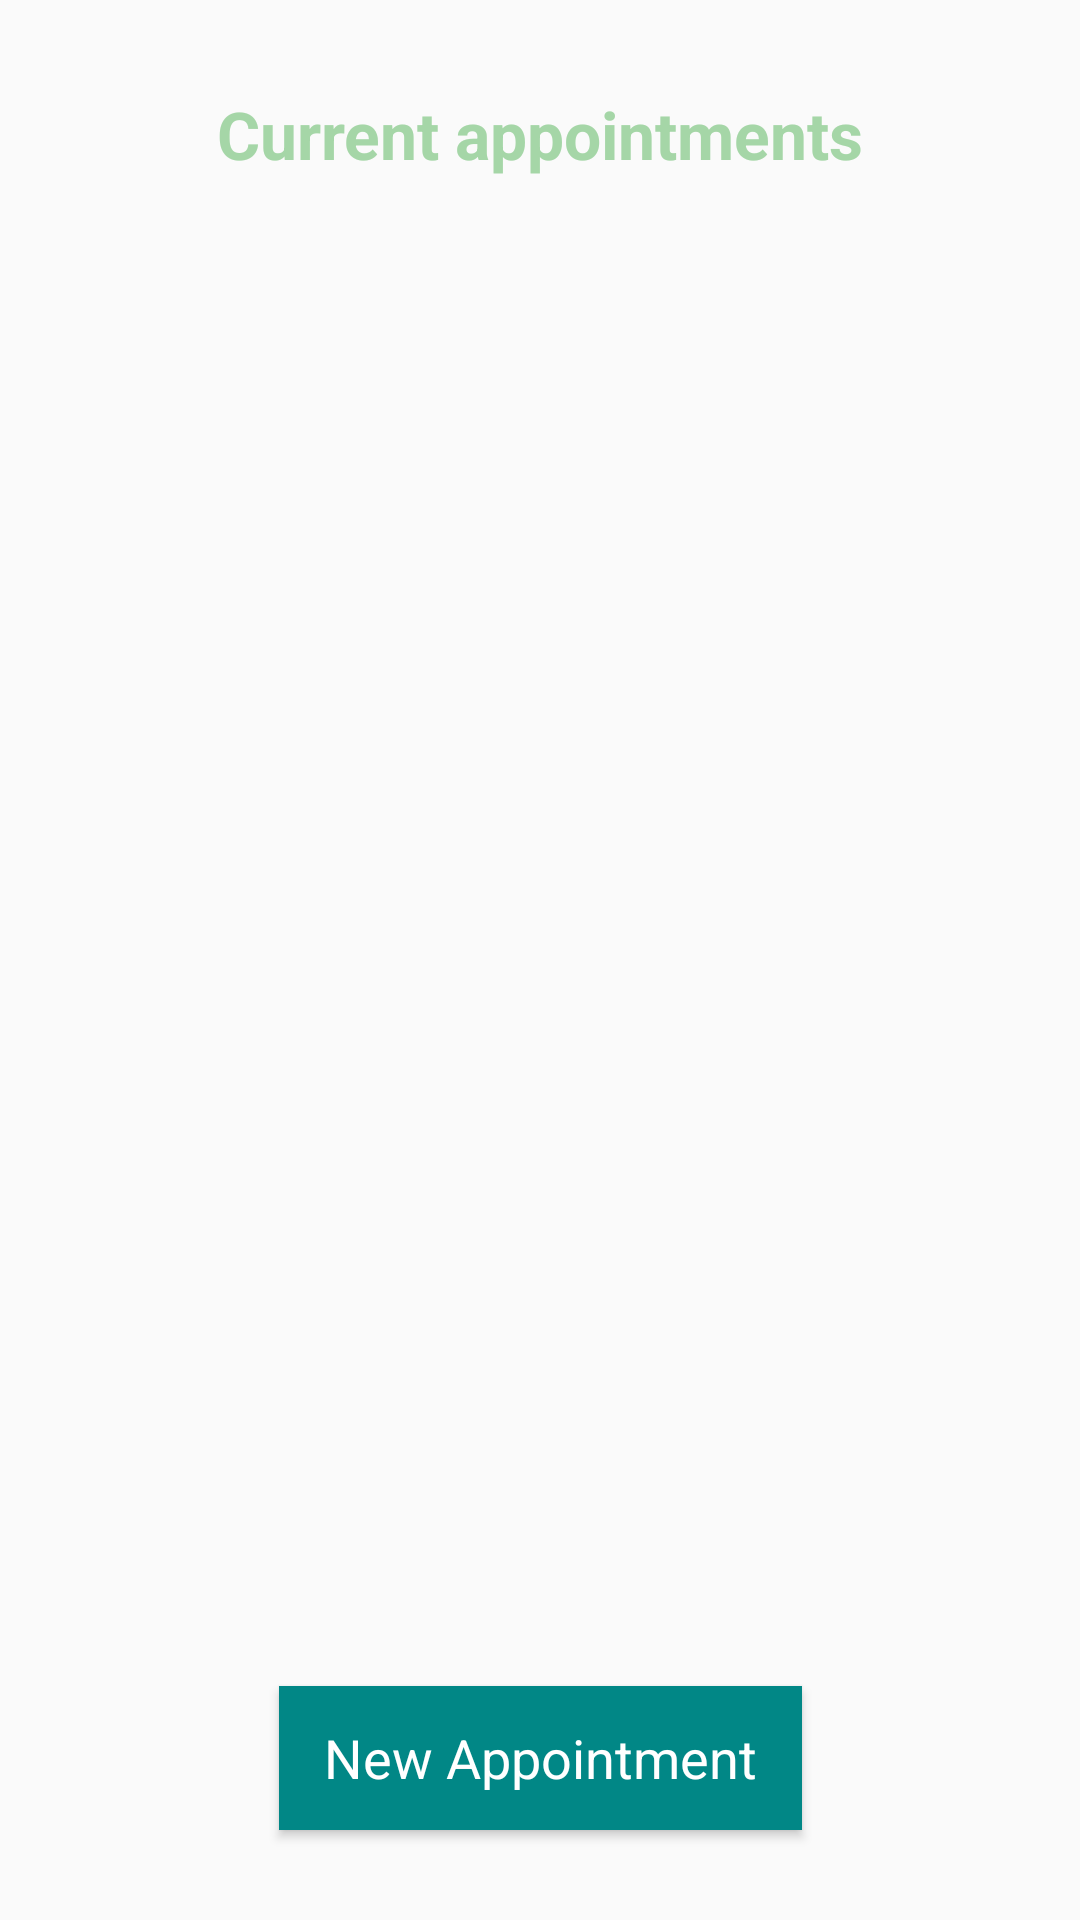

Write the Android layout XML for this screen, with the resource values it uses.
<!-- AndroidManifest.xml: application theme Theme.HairSalonApp -->
<!-- res/layout/activity_main.xml -->
<?xml version="1.0" encoding="utf-8"?>
<androidx.constraintlayout.widget.ConstraintLayout xmlns:android="http://schemas.android.com/apk/res/android"
    xmlns:app="http://schemas.android.com/apk/res-auto"
    xmlns:tools="http://schemas.android.com/tools"
    android:layout_width="match_parent"
    android:layout_height="match_parent"
    tools:context=".MainActivity">

    <TextView
        android:id="@+id/tvCurrentAppointments"
        android:layout_width="match_parent"
        android:layout_height="wrap_content"
        android:text="@string/current_appointments"
        app:layout_constraintTop_toTopOf="parent"
        android:textAlignment="center"
        style="@style/TextViewStyle22"
        android:layout_marginTop="@dimen/dimen_10"/>

    <androidx.recyclerview.widget.RecyclerView
        android:id="@+id/rvAppointments"
        android:layout_width="match_parent"
        android:layout_height="wrap_content"
        android:layout_marginTop="@dimen/dimen_5"
        app:layout_constraintBottom_toTopOf="@+id/btnNewAppointment"
        app:layout_constraintTop_toBottomOf="@+id/tvCurrentAppointments"
        app:layout_constraintVertical_bias="0.0"
        app:layoutManager="androidx.recyclerview.widget.LinearLayoutManager"/>

    <Button
        android:id="@+id/btnNewAppointment"
        android:layout_width="wrap_content"
        android:layout_height="wrap_content"
        android:text="@string/new_appointment"
        app:layout_constraintBottom_toBottomOf="parent"
        app:layout_constraintStart_toStartOf="parent"
        app:layout_constraintEnd_toEndOf="parent"
        style="@style/ButtonStyle"
        android:layout_marginBottom="@dimen/dimen_10"
        android:paddingStart="@dimen/dimen_5"
        android:paddingEnd="@dimen/dimen_5"/>

</androidx.constraintlayout.widget.ConstraintLayout>
<!-- resources referenced by this layout -->
<resources>
  <dimen name="dimen_10">10dp</dimen>
  <dimen name="dimen_5">5dp</dimen>
  <string name="current_appointments">Current appointments</string>
  <string name="new_appointment">New Appointment</string>
  <style name="ButtonStyle" parent="Theme.AppCompat">
          <item name="android:background">@color/teal_700</item>
          <item name="android:textColor">@color/white</item>
          <item name="textAllCaps">false</item>
          <item name="android:textSize">@dimen/text_size_18</item>
      </style>
  <style name="TextViewStyle22" parent="Theme.AppCompat">
          <item name="android:textColor">#a5d6a7</item>
          <item name="android:textStyle">bold</item>
          <item name="android:textSize">@dimen/text_size_22</item>
      </style>
  <style name="Theme.HairSalonApp" parent="Theme.AppCompat.Light.NoActionBar">
          
          <item name="colorPrimary">@color/purple_500</item>
          <item name="colorPrimaryVariant">@color/purple_700</item>
          <item name="colorOnPrimary">@color/white</item>
          
          <item name="colorSecondary">@color/teal_200</item>
          <item name="colorSecondaryVariant">@color/teal_700</item>
          <item name="colorOnSecondary">@color/black</item>
          
          <item name="android:statusBarColor" tools:targetApi="l">?attr/colorPrimaryVariant</item>
          
      </style>
  <color name="teal_700">#FF018786</color>
  <color name="white">#FFFFFFFF</color>
  <dimen name="text_size_18">18sp</dimen>
  <dimen name="text_size_22">22sp</dimen>
  <color name="purple_500">#FF6200EE</color>
  <color name="purple_700">#FF3700B3</color>
  <color name="teal_200">#FF03DAC5</color>
  <color name="black">#FF000000</color>
</resources>
